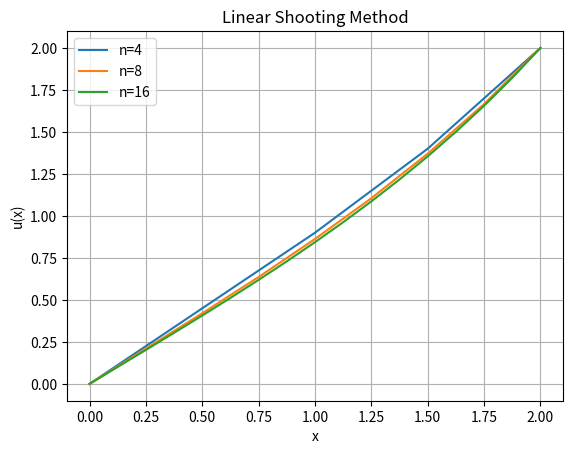

This chart was generated by the following Python code:
#liner shooting method

import numpy as np
import matplotlib.pyplot as plt

#define parameters
n=[4,8,16]

x1=0 #first boundary
x2=2 #second boundary

#set initial guess
guess1=2
guess2=-2

y_vals1=[0]
u_vals1=[0]
y_vals2=[0]
u_vals2=[0]
u_ans=[0]
y_ans=[0]


for a in n:
    x_vals = np.linspace(0, 2, a+1)
    print(x_vals)
    h = 1 / a  # step size
    #euler method for guess1
    u0 = 0
    x0 = 0
    guess = guess1
    for j in range(a):
        u1 = u0 + h * guess
        u_vals1.append(u1)

        y1 = guess + h * (4 * (u0 - x0))
        y_vals1.append(y1)

        u0 = u1
        x0 = x0 + h
        guess = y1

    # euler method for guess2
    u0 = 0
    x0 = 0
    guess = guess2
    for j in range(a):
        u1 = u0 + h * guess
        u_vals2.append(u1)

        y1 = guess + h * (4 * (u0 - x0))
        y_vals2.append(y1)

        u0 = u1
        x0 = x0 + h
        guess = y1

    # Print results
    print('For time step n=',a)
    print("Results for guess1: u(x) =", u_vals1)
    print(f"Results for guess2: u(x) =", u_vals2)

    # secant method
    u2_at_x2 = u_vals2[-1]
    u1_at_x2 = u_vals1[-1]
    corrected_slope = guess1 + (((guess2 - guess1) / (u2_at_x2 - u1_at_x2)) * (x2 - u1_at_x2))
    print('The corrected slope is',corrected_slope)


    # Euler method to solve for corrected slope
    u0 = 0
    x0 = 0
    ans = corrected_slope
    for j in range(a):
        u1 = u0 + h * ans
        u_ans.append(u1)

        y1 = ans + h * (4 * (u0 - x0))
        y_ans.append(y1)

        u0 = u1
        x0 = x0 + h
        ans = y1

    print(u_ans, y_ans)
    print()

    # exact solution
    y_exact = []
    for i in x_vals:
        y = np.exp(2) * (np.exp(2 * i) - 1) * (np.exp(2 * i) - np.exp(-2 * i)) + i
        y_exact.append(y)

u_all_vals=[]
u_all_vals.append(u_ans)
u_all_vals = u_ans
plotu1 = u_all_vals[:5]
plotu2 = [0]+u_all_vals[5:13]
plotu3 = [0]+u_all_vals[13:]

plotx1 = [0,0.5,1,1.5, 2]
plotx2 = [0,0.25,0.5,0.75,1,1.25,1.5,1.75,2]
plotx3 =[0, 0.125, 0.25,  0.375, 0.5, 0.625, 0.75,  0.875, 1, 1.125, 1.25,  1.375,1.5, 1.625, 1.75,  1.875, 2]


plt.plot(plotx1,plotu1,label='n=4')
plt.plot(plotx2,plotu2,label='n=8')
plt.plot(plotx3,plotu3,label='n=16')
plt.title("Linear Shooting Method")
plt.xlabel("x")
plt.ylabel("u(x)")
plt.legend()
plt.grid()
plt.show()

